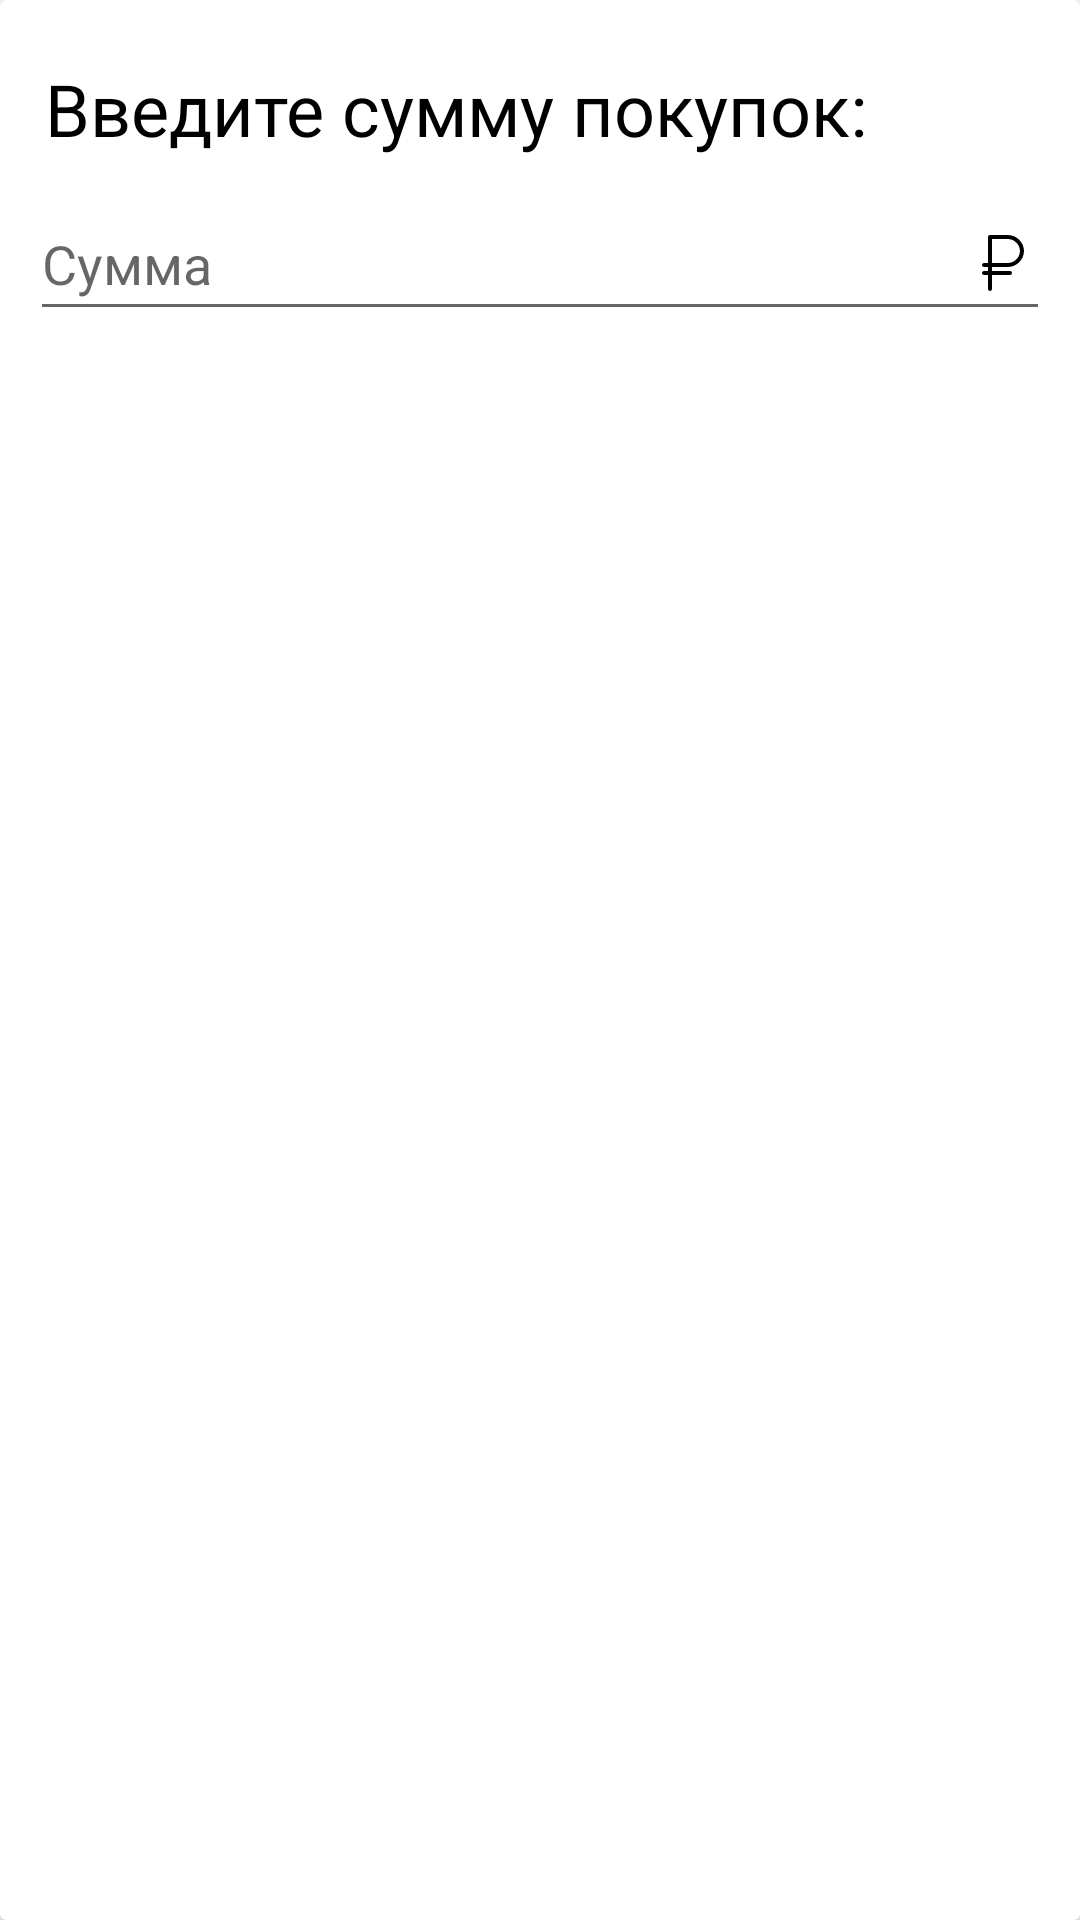

Layout XML and referenced resources for this Android screen:
<!-- AndroidManifest.xml: application theme Theme.Money_Manager_App -->
<!-- res/layout/clear_shopping_list.xml -->
<?xml version="1.0" encoding="utf-8"?>
<androidx.cardview.widget.CardView xmlns:android="http://schemas.android.com/apk/res/android"
    xmlns:tools="http://schemas.android.com/tools"
    android:layout_width="match_parent"
    android:layout_height="wrap_content"
    xmlns:app="http://schemas.android.com/apk/res-auto"
    android:orientation="vertical"
    android:gravity="center"
    android:layout_margin="15dp"
    android:layout_gravity="center">
    <LinearLayout
        android:layout_width="match_parent"
        android:layout_height="wrap_content"
        android:orientation="vertical"
        android:padding="10dp">

        <TextView
            android:layout_width="match_parent"
            android:layout_height="wrap_content"
            android:text="Введите сумму покупок:"
            android:textColor="@color/black"
            android:textSize="24sp"
            android:paddingVertical="5dp"
            android:layout_margin="5dp"
            android:layout_marginVertical="10dp"/>

        <EditText
            android:id="@+id/sumOfPurchases"
            android:layout_width="match_parent"
            android:layout_height="wrap_content"
            android:hint="Сумма"
            android:textColorHighlight="@color/primary"
            android:minHeight="48dp"
            android:textColor="@color/black"
            android:textSize="18sp"
            android:drawableEnd="@drawable/ic_ruble_svgrepo_com"/>

    </LinearLayout>

</androidx.cardview.widget.CardView>
<!-- resources referenced by this layout -->
<resources>
  <color name="black">#FF000000</color>
  <!-- drawable ic_ruble_svgrepo_com (drawable) -->
  <vector xmlns:android="http://schemas.android.com/apk/res/android"
      android:width="24dp"
      android:height="24dp"
      android:viewportWidth="36"
      android:viewportHeight="36">
    <path
        android:fillColor="#FF000000"
        android:pathData="M20.57,20A8.23,8.23 0,0 0,29 12a8.23,8.23 0,0 0,-8.43 -8H12a1,1 0,0 0,-1 1V18H9a1,1 0,0 0,0 2h2v2H9a1,1 0,0 0,0 2h2v7a1,1 0,0 0,2 0V24h9a1,1 0,0 0,0 -2H13V20ZM13,6h7.57A6.24,6.24 0,0 1,27 12a6.23,6.23 0,0 1,-6.43 6H13Z"/>
    <path
        android:fillColor="#FF000000"
        android:pathData="M0,0h36v36h-36z"
        android:fillAlpha="0"/>
  </vector>
  <style name="Theme.Money_Manager_App" parent="Theme.MaterialComponents.DayNight.NoActionBar">
          
          <item name="colorPrimary">@color/primary</item>
          <item name="colorPrimaryVariant">@color/primaryDarker</item>
          <item name="colorOnPrimary">@color/white</item>
          
          <item name="colorSecondary">@color/teal_200</item>
          <item name="colorSecondaryVariant">@color/teal_700</item>
          <item name="colorOnSecondary">@color/black</item>
          
          <item name="android:statusBarColor" tools:targetApi="l">?attr/colorPrimaryVariant</item>
          
      </style>
  <color name="white">#FFFFFFFF</color>
  <color name="teal_200">#FF03DAC5</color>
  <color name="teal_700">#FF018786</color>
</resources>
